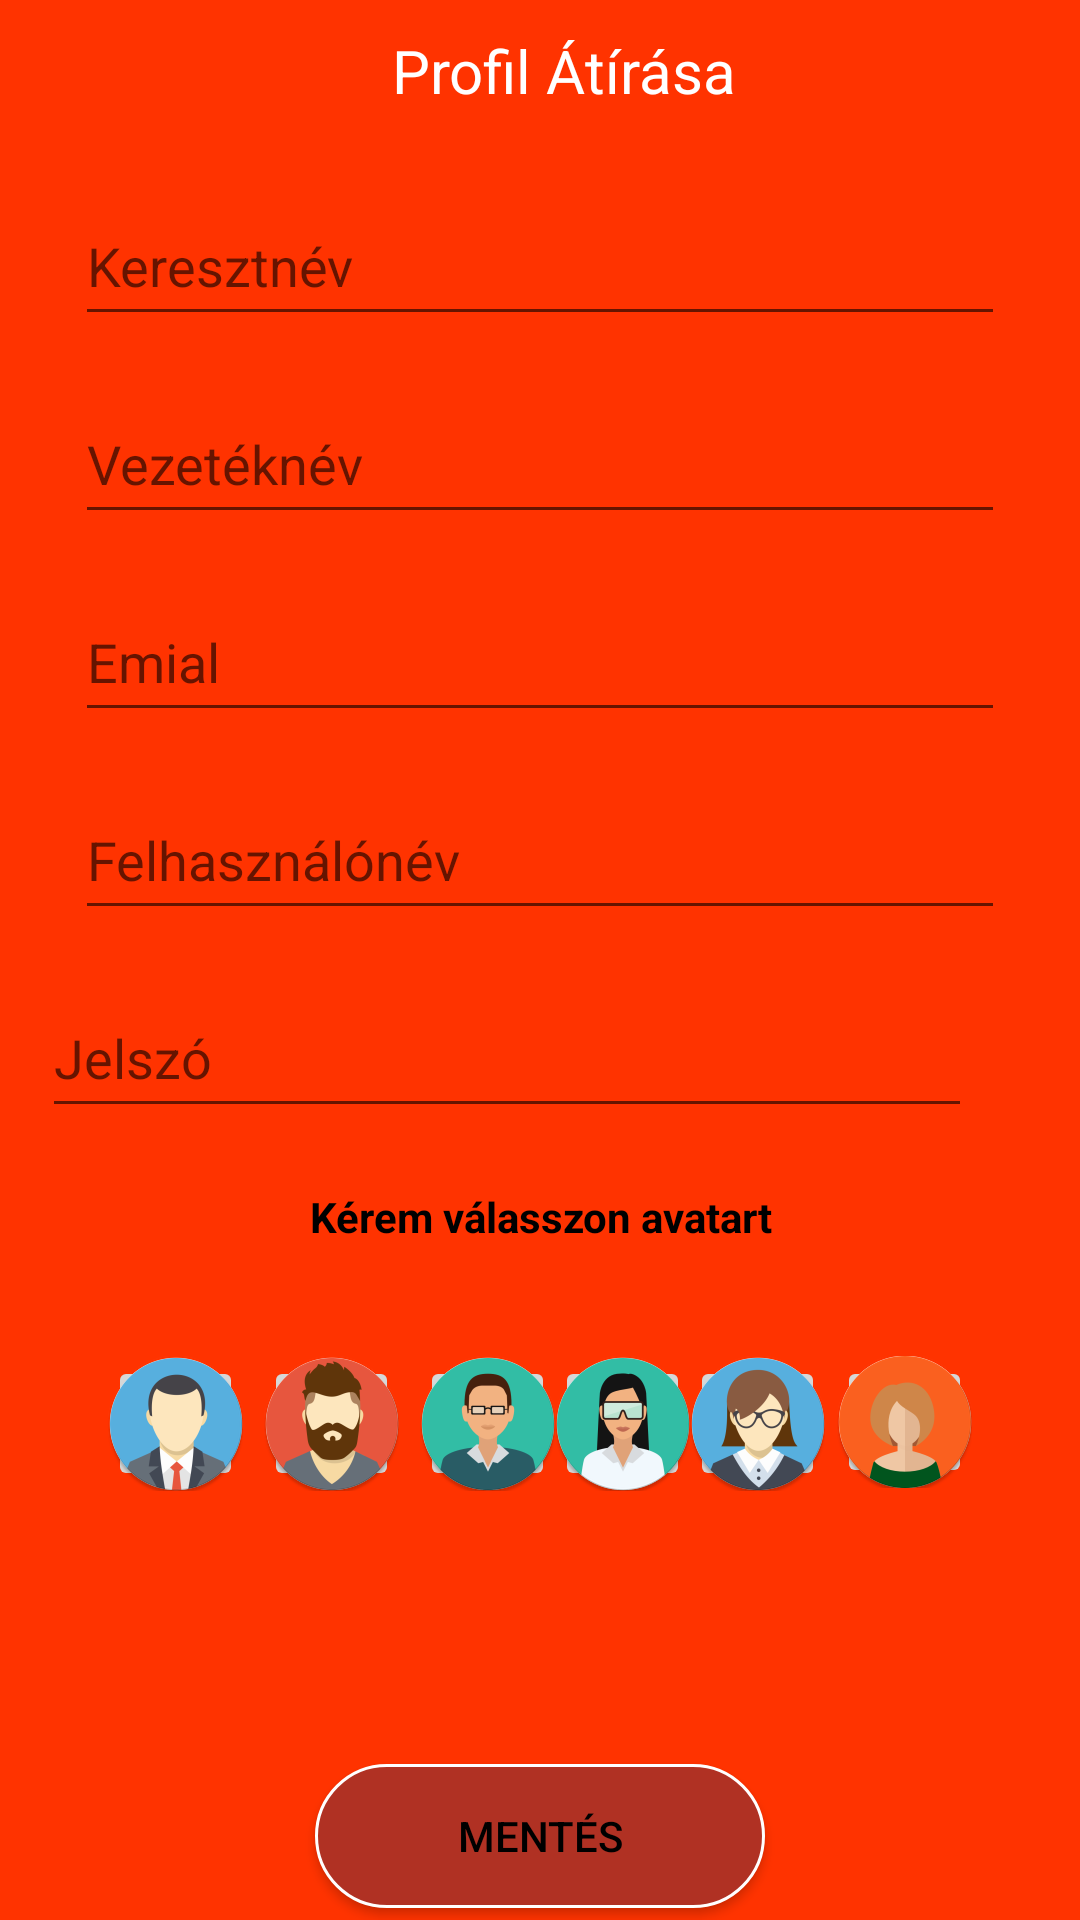

Layout XML and referenced resources for this Android screen:
<!-- AndroidManifest.xml: application theme AppTheme.NoActionBar -->
<!-- res/layout/activity_edit_profile_avtivity.xml -->
<?xml version="1.0" encoding="utf-8"?>
<android.support.constraint.ConstraintLayout xmlns:android="http://schemas.android.com/apk/res/android"
    xmlns:app="http://schemas.android.com/apk/res-auto"
    xmlns:tools="http://schemas.android.com/tools"
    android:layout_width="match_parent"
    android:layout_height="match_parent"
    tools:context=".Activities.EditProfileAvtivity"
    android:background="@color/primaryRed">
    <android.support.design.widget.AppBarLayout
        android:id="@+id/appbar"
        android:layout_width="match_parent"
        android:layout_height="wrap_content"
        android:theme="@style/AppTheme">

        <RelativeLayout
            android:id="@+id/relLayout9"
            android:layout_width="match_parent"
            android:layout_height="match_parent">

            <include layout="@layout/toolbar_editprofile" />

        </RelativeLayout>

    </android.support.design.widget.AppBarLayout>

    <EditText
        android:id="@+id/txt_surname_ed"
        android:layout_width="310dp"
        android:layout_height="50dp"
        android:layout_marginTop="16dp"
        android:hint="Vezetéknév"
        android:inputType="text"
        app:layout_constraintEnd_toEndOf="parent"
        app:layout_constraintLeft_toLeftOf="parent"
        app:layout_constraintRight_toRightOf="parent"
        app:layout_constraintStart_toStartOf="parent"
        app:layout_constraintTop_toBottomOf="@+id/txt_middlename_ed" />

    <EditText
        android:id="@+id/txt_middlename_ed"
        android:layout_width="310dp"
        android:layout_height="50dp"
        android:layout_marginTop="12dp"
        android:hint="Keresztnév"
        android:inputType="text"
        app:layout_constraintEnd_toEndOf="parent"
        app:layout_constraintLeft_toLeftOf="parent"
        app:layout_constraintRight_toRightOf="parent"
        app:layout_constraintStart_toStartOf="parent"
        app:layout_constraintTop_toBottomOf="@+id/appbar" />

    <EditText
        android:id="@+id/txt_email_ed"
        android:layout_width="310dp"
        android:layout_height="50dp"
        android:layout_marginTop="16dp"
        android:hint="Emial"
        android:inputType="text|textEmailAddress"
        app:layout_constraintEnd_toEndOf="parent"
        app:layout_constraintLeft_toLeftOf="parent"
        app:layout_constraintRight_toRightOf="parent"
        app:layout_constraintStart_toStartOf="parent"
        app:layout_constraintTop_toBottomOf="@+id/txt_surname_ed" />

    <EditText
        android:id="@+id/txt_username_ed"
        android:layout_width="310dp"
        android:layout_height="50dp"
        android:layout_marginTop="16dp"
        android:hint="Felhasználónév"
        android:inputType="text"
        app:layout_constraintLeft_toLeftOf="parent"
        app:layout_constraintRight_toRightOf="parent"
        app:layout_constraintTop_toBottomOf="@+id/txt_email_ed" />

    <EditText
        android:id="@+id/txt_password_ed"
        android:layout_width="310dp"
        android:layout_height="50dp"
        android:layout_marginEnd="36dp"
        android:layout_marginLeft="16dp"
        android:layout_marginTop="16dp"
        android:hint="Jelszó"
        android:inputType="text|textPassword"
        app:layout_constraintEnd_toEndOf="parent"
        app:layout_constraintLeft_toLeftOf="parent"
        app:layout_constraintTop_toBottomOf="@+id/txt_username_ed" />

    <TextView
        android:id="@+id/textView2"
        android:layout_width="wrap_content"
        android:layout_height="wrap_content"
        android:layout_marginTop="20dp"
        android:text="Kérem válasszon avatart"
        android:textStyle="bold"
        app:layout_constraintHorizontal_bias="0.502"
        app:layout_constraintLeft_toLeftOf="parent"
        app:layout_constraintRight_toRightOf="parent"
        app:layout_constraintTop_toBottomOf="@+id/txt_password_ed" />

    <ImageButton
        android:id="@+id/img_avatar1e"
        android:layout_width="45dp"
        android:layout_height="45dp"
        android:layout_marginLeft="36dp"
        android:layout_marginTop="76dp"
        app:layout_constraintBottom_toTopOf="@+id/btn_saveprof"
        app:layout_constraintLeft_toLeftOf="parent"
        app:layout_constraintTop_toBottomOf="@+id/txt_password_ed"
        app:layout_constraintVertical_bias="0.0"
        app:srcCompat="@mipmap/img_avatar2" />

    <ImageButton
        android:id="@+id/img_avatare"
        android:layout_width="45dp"
        android:layout_height="45dp"
        android:layout_marginLeft="16dp"
        android:layout_marginStart="88dp"
        android:layout_marginTop="76dp"
        app:layout_constraintBottom_toTopOf="@+id/btn_saveprof"
        app:layout_constraintLeft_toLeftOf="parent"
        app:layout_constraintStart_toStartOf="parent"
        app:layout_constraintTop_toBottomOf="@+id/txt_password_ed"
        app:layout_constraintVertical_bias="0.0"
        app:srcCompat="@mipmap/img_avatar1" />

    <ImageButton
        android:id="@+id/img_avatar2e"
        android:layout_width="45dp"
        android:layout_height="45dp"
        android:layout_marginStart="140dp"
        android:layout_marginTop="76dp"
        android:layout_marginEnd="8dp"
        app:layout_constraintBottom_toTopOf="@+id/btn_saveprof"
        app:layout_constraintEnd_toStartOf="@+id/img_avatar3e"
        app:layout_constraintHorizontal_bias="0.0"
        app:layout_constraintStart_toStartOf="parent"
        app:layout_constraintTop_toBottomOf="@+id/txt_password_ed"
        app:layout_constraintVertical_bias="0.0"
        app:srcCompat="@mipmap/img_avatar3" />

    <ImageButton
        android:id="@+id/img_avatar3e"
        android:layout_width="45dp"
        android:layout_height="45dp"
        android:layout_marginTop="76dp"
        app:layout_constraintBottom_toTopOf="@+id/btn_saveprof"
        app:layout_constraintEnd_toStartOf="@+id/img_avatar4e"
        app:layout_constraintTop_toBottomOf="@+id/txt_password_ed"
        app:layout_constraintVertical_bias="0.0"
        app:srcCompat="@mipmap/img_avatar5" />

    <ImageButton
        android:id="@+id/img_avatar4e"
        android:layout_width="45dp"
        android:layout_height="45dp"
        android:layout_marginEnd="4dp"
        android:layout_marginTop="76dp"
        app:layout_constraintBottom_toTopOf="@+id/btn_saveprof"
        app:layout_constraintEnd_toStartOf="@+id/img_avatar5e"
        app:layout_constraintTop_toBottomOf="@+id/txt_password_ed"
        app:layout_constraintVertical_bias="0.0"
        app:srcCompat="@mipmap/img_avatar4" />

    <ImageButton
        android:id="@+id/img_avatar5e"
        android:layout_width="45dp"
        android:layout_height="44dp"
        android:layout_marginEnd="36dp"
        android:layout_marginRight="16dp"
        android:layout_marginTop="76dp"
        app:layout_constraintEnd_toEndOf="parent"
        app:layout_constraintRight_toRightOf="parent"
        app:layout_constraintTop_toBottomOf="@+id/txt_password_ed"
        app:srcCompat="@mipmap/img_avatar6" />

    <Button
        android:id="@+id/btn_saveprof"
        android:layout_width="wrap_content"
        android:layout_height="wrap_content"
        android:layout_marginBottom="4dp"
        android:background="@drawable/button_shape"
        android:text="Mentés"
        app:layout_constraintBottom_toBottomOf="parent"
        app:layout_constraintEnd_toEndOf="parent"
        app:layout_constraintLeft_toLeftOf="parent"
        app:layout_constraintRight_toRightOf="parent"
        app:layout_constraintStart_toStartOf="parent" />

</android.support.constraint.ConstraintLayout>
<!-- res/layout/toolbar_editprofile.xml (included above) -->
<?xml version="1.0" encoding="utf-8"?>
<merge xmlns:android="http://schemas.android.com/apk/res/android"
    android:layout_width="match_parent"
    android:layout_height="match_parent">

    <android.support.design.widget.AppBarLayout
        android:id="@+id/addAddressToolbar"
        android:layout_width="match_parent"
        android:layout_height="50dp">

        <android.support.v7.widget.Toolbar
            android:layout_width="match_parent"
            android:layout_height="wrap_content">

            <RelativeLayout
                android:layout_width="match_parent"
                android:layout_height="wrap_content">

                <ImageView
                    android:id="@+id/ivBackArrow"
                    android:layout_width="30dp"
                    android:layout_height="30dp"
                    android:layout_alignParentLeft="true"
                    android:layout_alignParentStart="true"
                    android:layout_alignParentTop="true"
                    android:src="@drawable/ic_back" />

                <TextView
                    android:layout_width="wrap_content"
                    android:layout_height="wrap_content"
                    android:layout_alignParentTop="true"
                    android:layout_centerHorizontal="true"
                    android:text="Profil Átírása"
                    android:textColor="#fff"
                    android:textSize="20sp" />


            </RelativeLayout>

        </android.support.v7.widget.Toolbar>

    </android.support.design.widget.AppBarLayout>

</merge>
<!-- resources referenced by this layout -->
<resources>
  <color name="primaryRed">#ff3300</color>
  <!-- drawable button_shape (drawable) -->
  <?xml version="1.0" encoding="utf-8"?>
  <shape xmlns:android="http://schemas.android.com/apk/res/android" android:shape="rectangle" >
      <corners
          android:radius="40dp"
          />
      <solid
          android:color="#B03123"
          />
      <padding
          android:left="0dp"
          android:top="0dp"
          android:right="0dp"
          android:bottom="0dp"
          />
      <size
          android:width="150dp"
          android:height="40dp"
          />
      <stroke
          android:width="1dp"
          android:color="#FFFFFF"
          />
  </shape>
  <!-- mipmap img_avatar1: png bitmap (mipmap-hdpi, 4183 bytes) -->
  <!-- mipmap img_avatar2: png bitmap (mipmap-hdpi, 4225 bytes) -->
  <!-- mipmap img_avatar3: png bitmap (mipmap-hdpi, 3693 bytes) -->
  <!-- mipmap img_avatar4: png bitmap (mipmap-hdpi, 4605 bytes) -->
  <!-- mipmap img_avatar5: png bitmap (mipmap-hdpi, 3972 bytes) -->
  <!-- mipmap img_avatar6: png bitmap (mipmap-hdpi, 3521 bytes) -->
  <style name="AppTheme" parent="Theme.AppCompat.Light.DarkActionBar">
          
          <item name="colorPrimary">@color/primaryRed</item>
          <item name="colorPrimaryDark">@color/colorPrimaryDark</item>
          <item name="android:textColor">@color/black</item>
          <item name="colorAccent">@color/White</item>
  
      </style>
  <style name="AppTheme.NoActionBar">
          <item name="windowActionBar">false</item>
          <item name="windowNoTitle">true</item>
      </style>
  <color name="colorPrimaryDark">#ff0000</color>
  <color name="black">#000000</color>
  <color name="White">#ffffff</color>
</resources>
